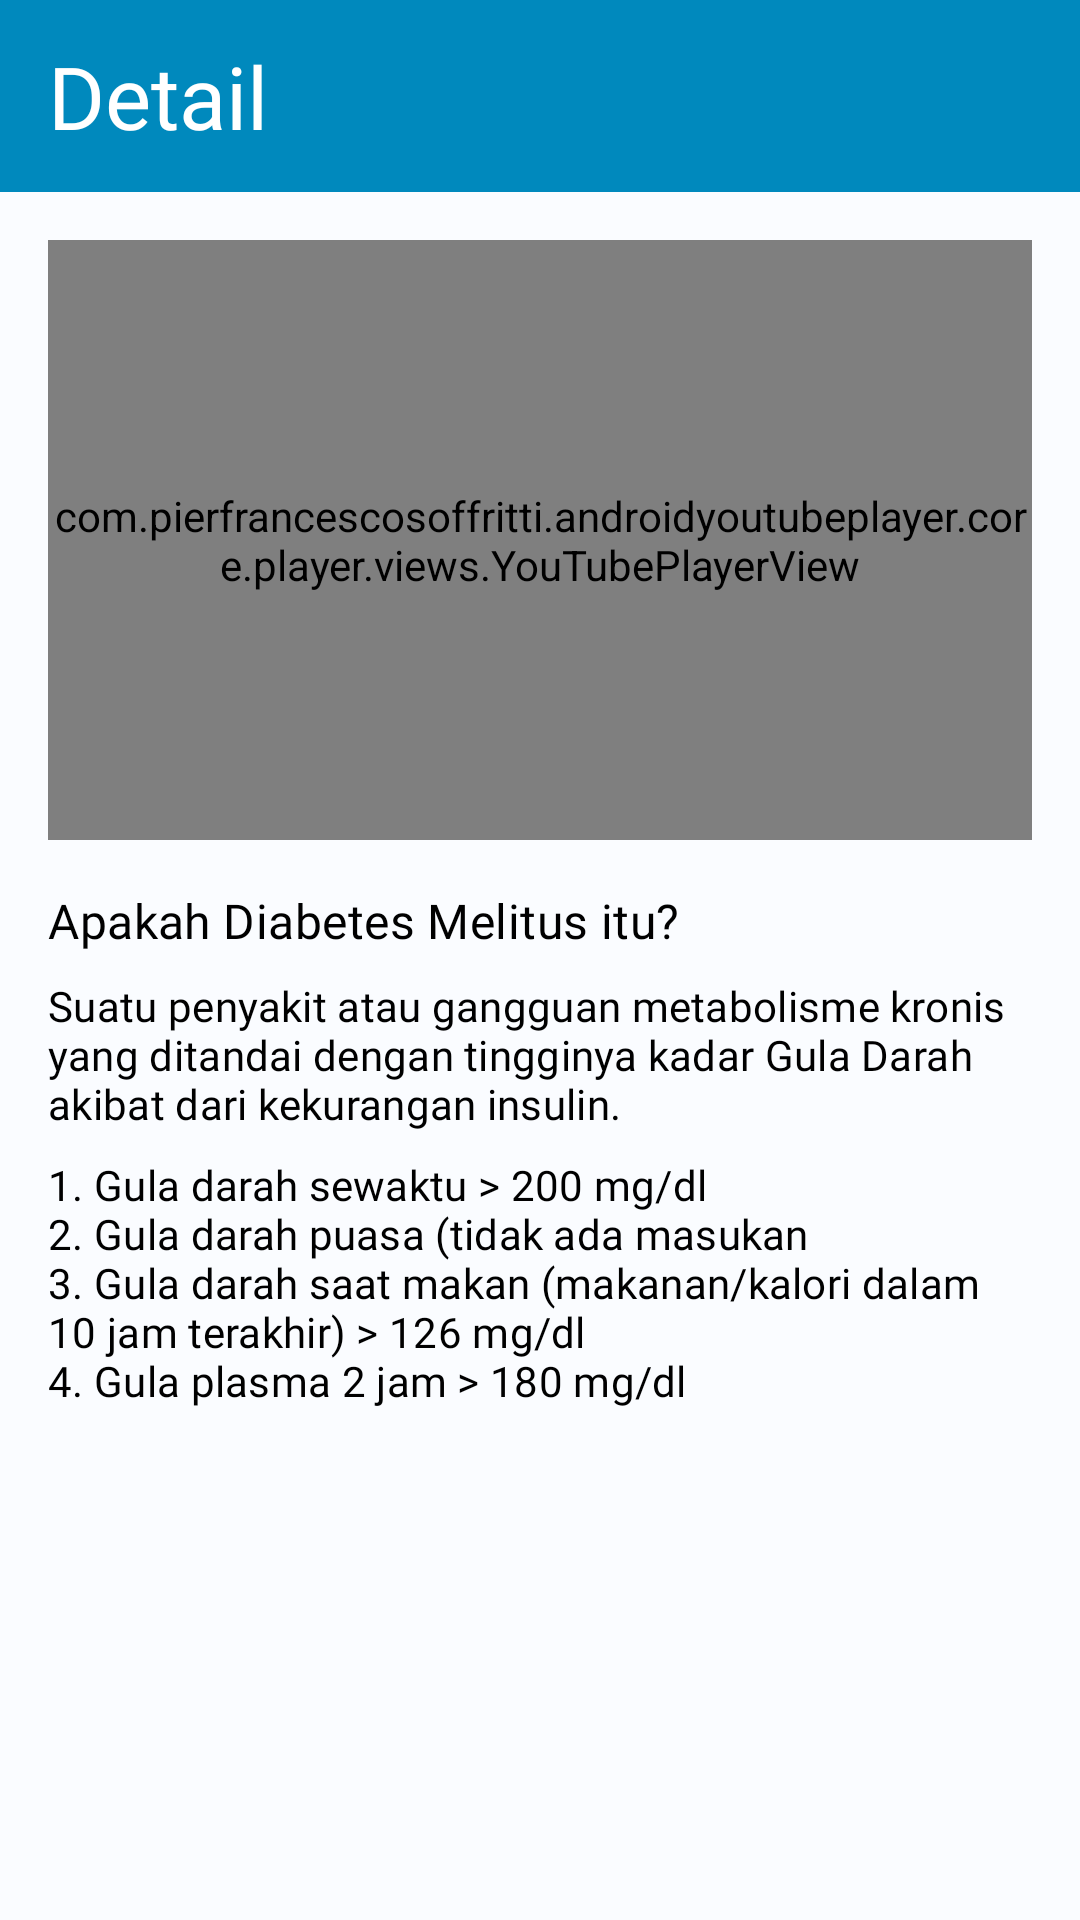

Reconstruct the res/layout file that produces this screen, plus the resources it refers to.
<!-- AndroidManifest.xml: application theme Theme.MyApplication -->
<!-- res/layout/fragment_detail_description_diabetes.xml -->
<?xml version="1.0" encoding="utf-8"?>
<androidx.constraintlayout.widget.ConstraintLayout xmlns:android="http://schemas.android.com/apk/res/android"
    xmlns:app="http://schemas.android.com/apk/res-auto"
    xmlns:tools="http://schemas.android.com/tools"
    android:layout_width="match_parent"
    android:layout_height="match_parent"
    android:background="@color/background"
    tools:context=".fragment.education.DetailDescriptionDiabetesFragment">

    <com.google.android.material.appbar.AppBarLayout
        android:id="@+id/appBarLayout"
        android:layout_width="match_parent"
        android:layout_height="wrap_content"
        app:layout_constraintEnd_toEndOf="parent"
        app:layout_constraintStart_toStartOf="parent"
        app:layout_constraintTop_toTopOf="parent">

        <com.google.android.material.appbar.MaterialToolbar
            android:id="@+id/toolbar"
            android:layout_width="match_parent"
            android:layout_height="?attr/actionBarSize"
            android:background="@color/blue"
            app:title="@string/detail"
            app:titleTextAppearance="@style/ToolbarTitleText" />

    </com.google.android.material.appbar.AppBarLayout>

    <com.pierfrancescosoffritti.androidyoutubeplayer.core.player.views.YouTubePlayerView
        android:id="@+id/pv_detail_description_diabetes"
        android:layout_width="0dp"
        android:layout_height="200dp"
        android:layout_marginHorizontal="16dp"
        android:layout_marginTop="16dp"
        app:layout_constraintBottom_toBottomOf="parent"
        app:layout_constraintEnd_toEndOf="parent"
        app:layout_constraintHorizontal_bias="0.0"
        app:layout_constraintStart_toStartOf="parent"
        app:layout_constraintTop_toBottomOf="@+id/appBarLayout"
        app:layout_constraintVertical_bias="0.0" />

    <androidx.cardview.widget.CardView
        android:id="@+id/thumbnail_offline_detail_danger_diabetes"
        android:layout_width="0dp"
        android:layout_height="200dp"
        android:layout_marginHorizontal="16dp"
        android:layout_marginTop="16dp"
        android:visibility="gone"
        app:layout_constraintEnd_toEndOf="parent"
        app:layout_constraintStart_toStartOf="parent"
        app:layout_constraintTop_toBottomOf="@+id/appBarLayout">

        <TextView
            android:layout_width="wrap_content"
            android:layout_height="wrap_content"
            android:layout_gravity="center"
            android:fontFamily="@font/poppins_medium"
            android:text="@string/nyalakan_internet_dan_ketuk_ulang_untuk_memutar_video"
            android:textAlignment="center"
            android:padding="16dp"
            android:textAppearance="@style/TextAppearance.Material3.BodyLarge" />
    </androidx.cardview.widget.CardView>

    <TextView
        android:id="@+id/apakah_diabetes_melitus_itu"
        android:layout_width="wrap_content"
        android:layout_height="wrap_content"
        android:layout_marginStart="16dp"
        android:layout_marginTop="16dp"
        android:fontFamily="@font/poppins_medium"
        android:text="@string/apakah_diabetes_melitus_itu"
        android:textAppearance="@style/TextAppearance.MaterialComponents.Subtitle1"
        android:textColor="@color/black"
        app:layout_constraintStart_toStartOf="parent"
        app:layout_constraintTop_toBottomOf="@+id/guideline" />

    <TextView
        android:id="@+id/body_of_apakah_diabetes_melitus_itu"
        android:layout_width="0dp"
        android:layout_height="wrap_content"
        android:layout_marginTop="8dp"
        android:layout_marginEnd="16dp"
        android:fontFamily="@font/poppins"
        android:text="@string/suatu_penyakit_atau_gangguan_metabolisme_kronis_yang_ditandai_dengan_tingginya_kadar_gula_darah_akibat_dari_kekurangan_insulin"
        android:textAppearance="@style/TextAppearance.MaterialComponents.Subtitle2"
        android:textColor="@color/black"
        app:layout_constraintEnd_toEndOf="parent"
        app:layout_constraintStart_toStartOf="@+id/apakah_diabetes_melitus_itu"
        app:layout_constraintTop_toBottomOf="@+id/apakah_diabetes_melitus_itu" />

    <TextView
        android:id="@+id/detail_of_body_apakah_diabetes_melitus_itu"
        android:layout_width="0dp"
        android:layout_height="wrap_content"
        android:layout_marginTop="8dp"
        android:layout_marginEnd="16dp"
        android:fontFamily="@font/poppins"
        android:text="@string/_1_gula_darah_sewaktu_200_mg_dl_n2_gula_darah_puasa_tidak_ada_masukan_n3_gula_darah_saat_makan_makanan_kalori_dalam_t_t10_jam_terakhir_126_mg_dl_n4_gula_plasma_2_jam_180_mg_dl"
        android:textAppearance="@style/TextAppearance.MaterialComponents.Subtitle2"
        android:textColor="@color/black"
        app:layout_constraintEnd_toEndOf="parent"
        app:layout_constraintStart_toStartOf="@+id/body_of_apakah_diabetes_melitus_itu"
        app:layout_constraintTop_toBottomOf="@+id/body_of_apakah_diabetes_melitus_itu" />

    <androidx.constraintlayout.widget.Guideline
        android:id="@+id/guideline"
        android:layout_width="wrap_content"
        android:layout_height="wrap_content"
        android:orientation="horizontal"
        app:layout_constraintGuide_begin="280dp" />

</androidx.constraintlayout.widget.ConstraintLayout>
<!-- resources referenced by this layout -->
<resources>
  <color name="background">#FAFCFF</color>
  <color name="black">#FF000000</color>
  <color name="blue">#0089BD</color>
  <string name="_1_gula_darah_sewaktu_200_mg_dl_n2_gula_darah_puasa_tidak_ada_masukan_n3_gula_darah_saat_makan_makanan_kalori_dalam_t_t10_jam_terakhir_126_mg_dl_n4_gula_plasma_2_jam_180_mg_dl">1. Gula darah sewaktu &gt; 200 mg/dl\n2. Gula darah puasa (tidak ada masukan\n3. Gula darah saat makan (makanan/kalori dalam 10 jam terakhir) &gt; 126 mg/dl\n4. Gula plasma 2 jam &gt; 180 mg/dl</string>
  <string name="apakah_diabetes_melitus_itu">Apakah Diabetes Melitus itu?</string>
  <string name="detail">Detail</string>
  <string name="nyalakan_internet_dan_ketuk_ulang_untuk_memutar_video">Nyalakan Internet dan ketuk ulang untuk memutar video!</string>
  <string name="suatu_penyakit_atau_gangguan_metabolisme_kronis_yang_ditandai_dengan_tingginya_kadar_gula_darah_akibat_dari_kekurangan_insulin">Suatu penyakit atau gangguan metabolisme kronis yang ditandai dengan tingginya kadar Gula Darah akibat dari kekurangan insulin.</string>
  <style name="ToolbarTitleText" parent="TextAppearance.Widget.AppCompat.Toolbar.Title">
          <item name="android:forceDarkAllowed" tools:targetApi="q">false</item>
          <item name="android:fontFamily">@font/poppins_medium</item>
          <item name="android:textSize">29sp</item>
          <item name="android:textColor">@color/white</item>
      </style>
  <style name="Theme.MyApplication" parent="Base.Theme.MyApplication">
          <item name="android:statusBarColor">@color/background</item>
          <item name="android:windowLightStatusBar">true</item>
      </style>
  <color name="white">#FFFFFFFF</color>
  <style name="Base.Theme.MyApplication" parent="Theme.Material3.DayNight.NoActionBar">
          
          
          <item name="android:forceDarkAllowed" tools:targetApi="q">false</item>
      </style>
</resources>
